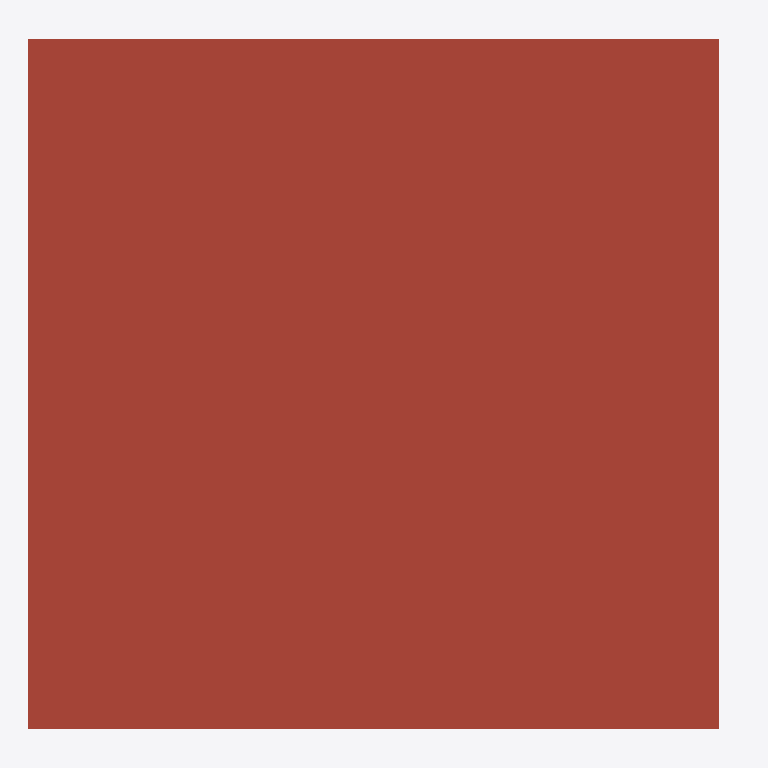
Plan cut of the same IFC building model at storey '?屋?根' (level 6.00 m, cut at 7.40 m), seen from above with north up, elements coloured by IFC class: 1 roof (red-brown). Cut surfaces are drawn darker.
Extent 10.5 m × 10.2 m × 6.4 m (x, y, z). Storeys (3): 1?階 at 0.00 m; 2?階 at 3.00 m; ?屋?根 at 6.00 m. Elements (22): 8 IfcColumn, 8 IfcWallStandardCase, 3 IfcSlab, 1 IfcDoor, 1 IfcRoof, 1 IfcWindow.

HEADER;
FILE_DESCRIPTION((''),'2;1');
FILE_NAME('','2013-05-02T10:23:14',(''),(''),'','','');
FILE_SCHEMA(('IFC2X3'));
ENDSEC;
DATA;
#13810763=IFCPROJECT('344O7vICcwH8qAEnwJDjSU',#13810728,'?プ?ロ?ジ?ェ?ク?ト?番?号',$,$,'?プ?ロ?ジ?ェ?ク?ト?名','?プ?ロ?ジ?ェ?ク?ト ?ス?テ?ー?タ?ス',(#13810753,#13810760),#13810749);
#13811840=IFCSITE('20FpTZCqJy2vhVJYtjuIce',#13810728,'Default',$,'',#13811841,$,$,.ELEMENT.,$,$,$,$,$);
#13810774=IFCBUILDING('00tMo7QcxqWdIGvc4sMN2A',#13810728,'',$,$,#13810718,$,'',.ELEMENT.,$,$,$);
#13810783=IFCBUILDINGSTOREY('0kptvu91b4OwVVvdWihSTC',#13810728,'?屋?根',$,$,#13810786,$,'?屋?根',.ELEMENT.,6000.0);
#13810781=IFCBUILDINGSTOREY('3DIZOtvqHBYedwsDw_SBB5',#13810728,'1?階',$,$,#13810782,$,'1?階',.ELEMENT.,0.0);
#13810788=IFCBUILDINGSTOREY('0dDIdpwPz0xuAPU_Zv9MW7',#13810728,'2?階',$,$,#13810778,$,'2?階',.ELEMENT.,3000.0);
#13810825=IFCROOF('2nI151CwPE492WX_ZlufaO',#13810728,'RF0:RF0:208239:1:RF0:208239:1 : RF0:RF0:208239:1:208296',$,'RF0:RF0:208239:1:RF0:RF0:208239:1:208294',#13810802,$,'208296',.NOTDEFINED.);
ENDSEC;